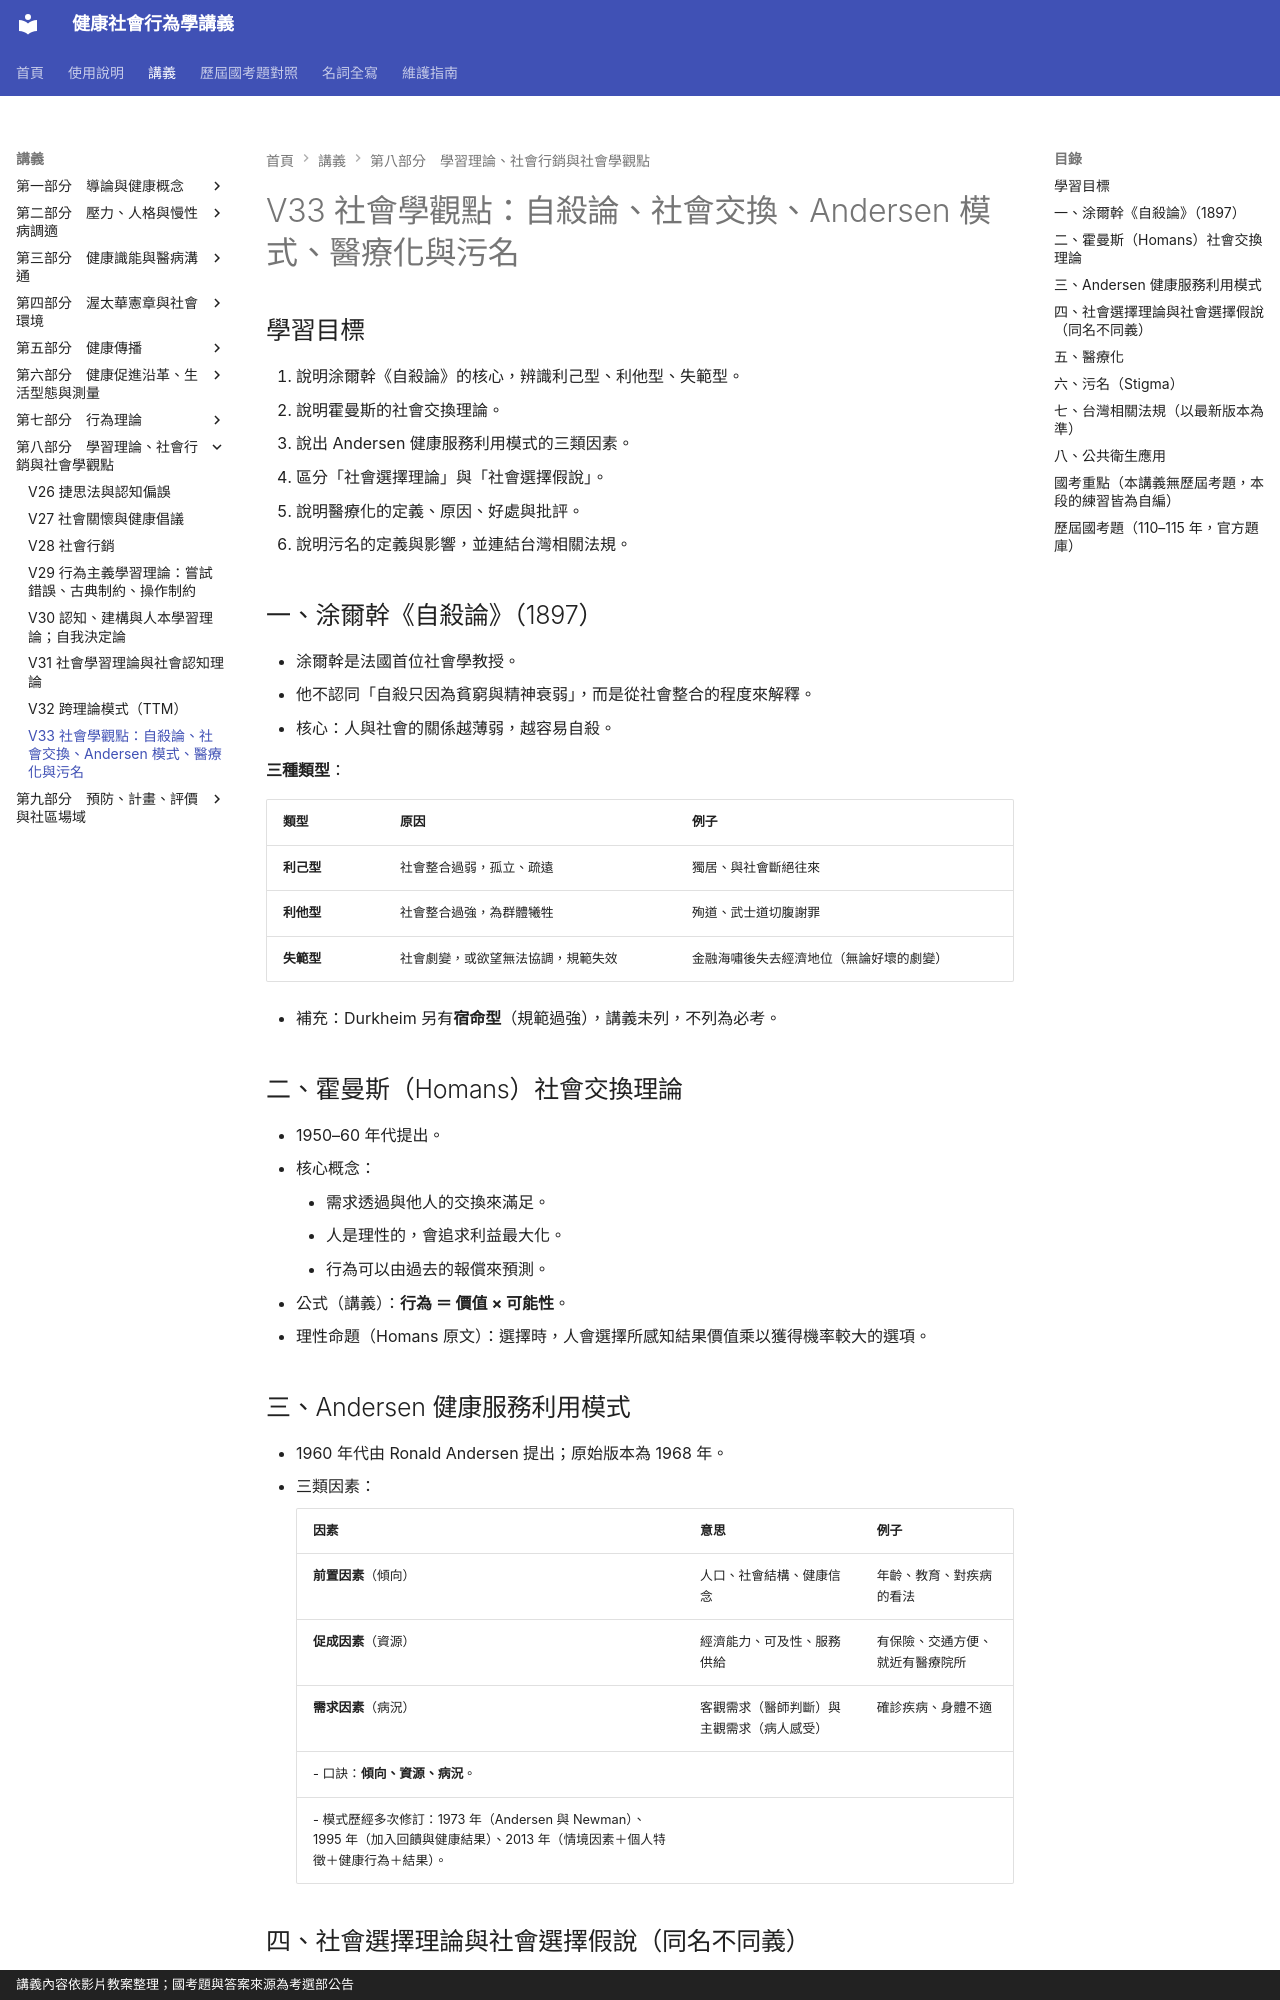

repository: greengarden0925/Health-Behavior-and-Society · page: chapters/V33/index.html · generator: mkdocs · copyright: 講義內容依影片教案整理；國考題與答案來源為考選部公告

# V33 社會學觀點：自殺論、社會交換、Andersen 模式、醫療化與污名

## 學習目標

1. 說明涂爾幹《自殺論》的核心，辨識利己型、利他型、失範型。
2. 說明霍曼斯的社會交換理論。
3. 說出 Andersen 健康服務利用模式的三類因素。
4. 區分「社會選擇理論」與「社會選擇假說」。
5. 說明醫療化的定義、原因、好處與批評。
6. 說明污名的定義與影響，並連結台灣相關法規。

## 一、涂爾幹《自殺論》（1897）

- 涂爾幹是法國首位社會學教授。
- 他不認同「自殺只因為貧窮與精神衰弱」，而是從社會整合的程度來解釋。
- 核心：人與社會的關係越薄弱，越容易自殺。

**三種類型**：

| 類型 | 原因 | 例子 |
|---|---|---|
| **利己型** | 社會整合過弱，孤立、疏遠 | 獨居、與社會斷絕往來 |
| **利他型** | 社會整合過強，為群體犧牲 | 殉道、武士道切腹謝罪 |
| **失範型** | 社會劇變，或欲望無法協調，規範失效 | 金融海嘯後失去經濟地位（無論好壞的劇變） |

- 補充：Durkheim 另有**宿命型**（規範過強），講義未列，不列為必考。

## 二、霍曼斯（Homans）社會交換理論

- 1950–60 年代提出。
- 核心概念：
    - 需求透過與他人的交換來滿足。
    - 人是理性的，會追求利益最大化。
    - 行為可以由過去的報償來預測。
- 公式（講義）：**行為 ＝ 價值 × 可能性**。
- 理性命題（Homans 原文）：選擇時，人會選擇所感知結果價值乘以獲得機率較大的選項。

## 三、Andersen 健康服務利用模式

- 1960 年代由 Ronald Andersen 提出；原始版本為 1968 年。
- 三類因素：

    | 因素 | 意思 | 例子 |
    |---|---|---|
    | **前置因素**（傾向） | 人口、社會結構、健康信念 | 年齡、教育、對疾病的看法 |
    | **促成因素**（資源） | 經濟能力、可及性、服務供給 | 有保險、交通方便、就近有醫療院所 |
    | **需求因素**（病況） | 客觀需求（醫師判斷）與主觀需求（病人感受） | 確診疾病、身體不適 |
- 口訣：**傾向、資源、病況**。
- 模式歷經多次修訂：1973 年（Andersen 與 Newman）、1995 年（加入回饋與健康結果）、2013 年（情境因素＋個人特徵＋健康行為＋結果）。
